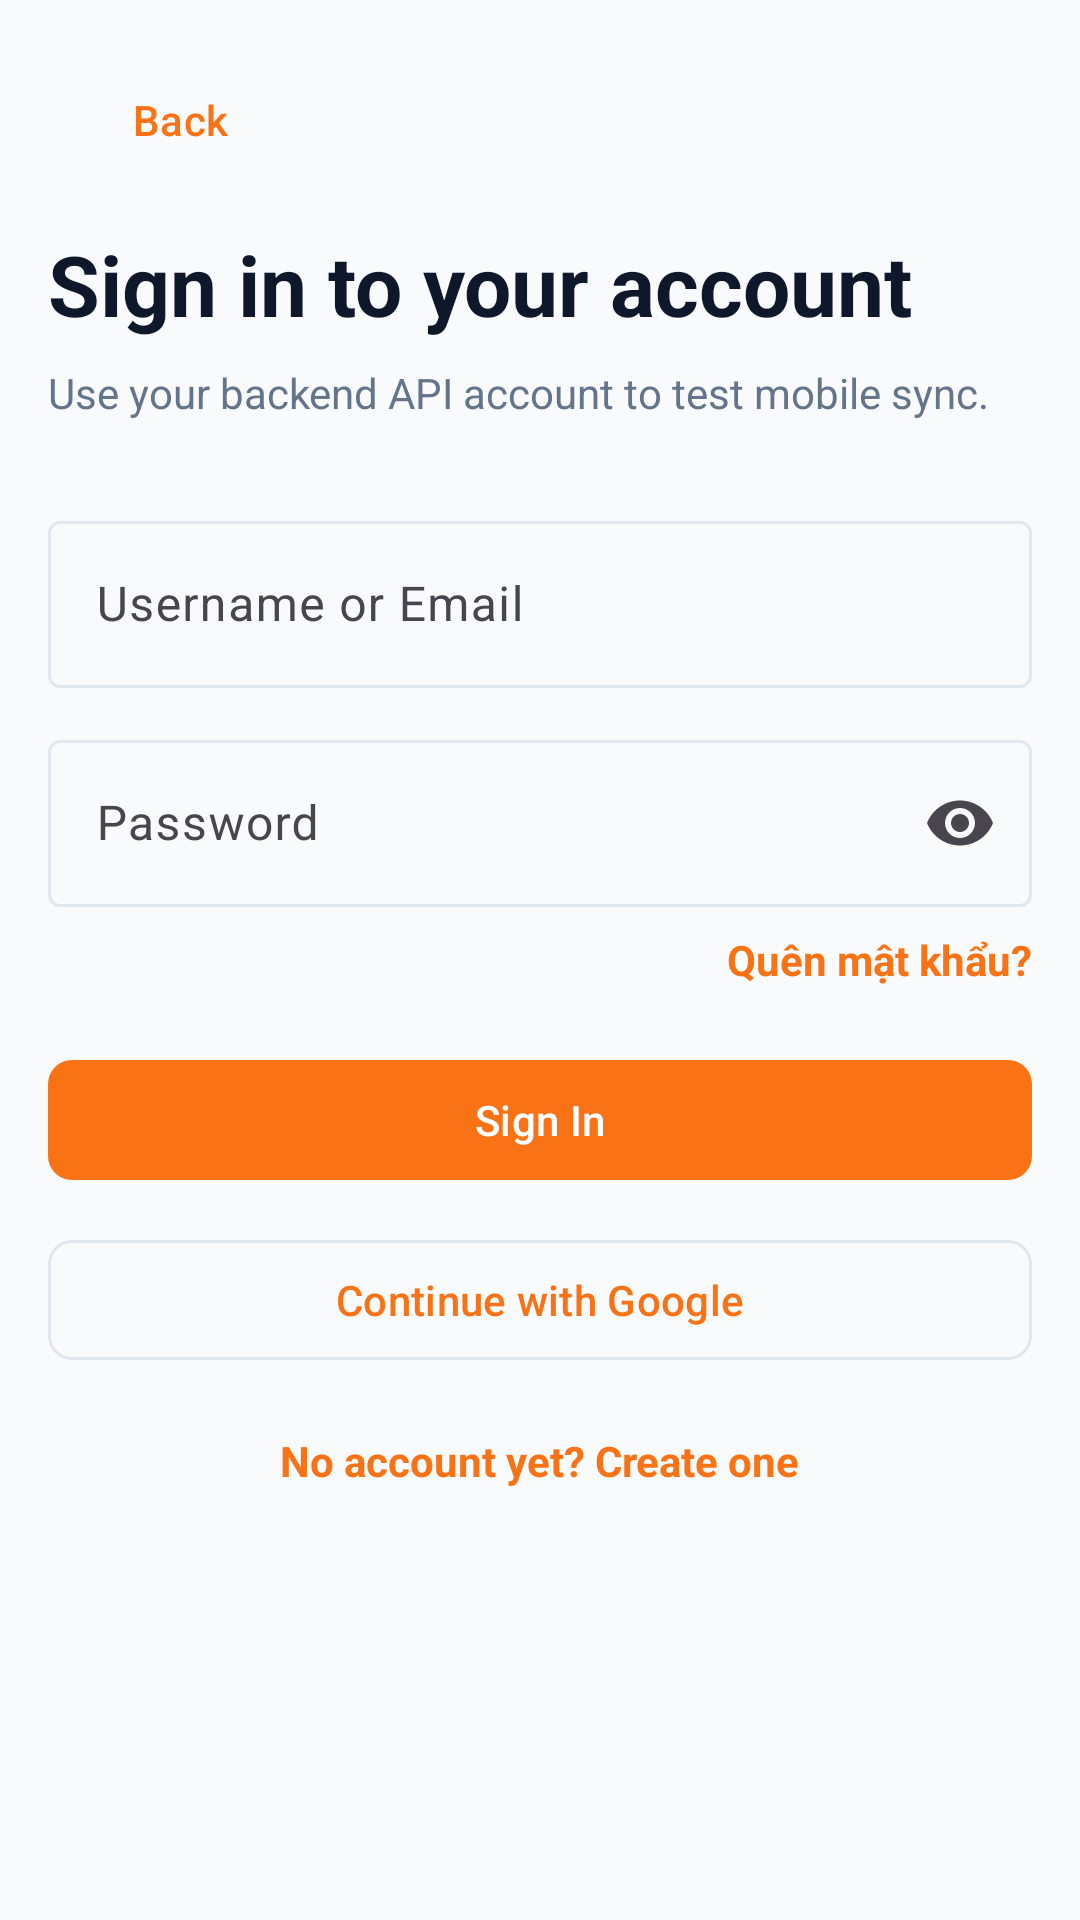

Produce the Android XML layout that renders to this screen, including the resource entries it uses.
<!-- AndroidManifest.xml: application theme Theme.TungTung -->
<!-- res/layout/activity_login.xml -->
<?xml version="1.0" encoding="utf-8"?>
<FrameLayout xmlns:android="http://schemas.android.com/apk/res/android"
    xmlns:app="http://schemas.android.com/apk/res-auto"
    android:layout_width="match_parent"
    android:layout_height="match_parent">

    <androidx.core.widget.NestedScrollView
        android:layout_width="match_parent"
        android:layout_height="match_parent"
        android:background="?attr/ttColorBackground">

        <LinearLayout
            android:layout_width="match_parent"
            android:layout_height="wrap_content"
            android:orientation="vertical"
            android:padding="@dimen/screen_padding">

        <com.google.android.material.button.MaterialButton
            android:id="@+id/buttonBack"
            style="@style/Widget.Material3.Button.TextButton"
            android:layout_width="wrap_content"
            android:layout_height="wrap_content"
            android:text="@string/button_back"
            android:textAllCaps="false" />

        <TextView
            android:layout_width="wrap_content"
            android:layout_height="wrap_content"
            android:layout_marginTop="12dp"
            android:text="@string/login_title"
            android:textAppearance="@style/TextAppearance.TungTung.HeadlineLarge" />

        <TextView
            android:layout_width="wrap_content"
            android:layout_height="wrap_content"
            android:layout_marginTop="8dp"
            android:text="@string/login_subtitle"
            android:textColor="?attr/ttColorTextSecondary" />

        <com.google.android.material.textfield.TextInputLayout
            android:layout_width="match_parent"
            android:layout_height="wrap_content"
            android:layout_marginTop="28dp">

            <com.google.android.material.textfield.TextInputEditText
                android:id="@+id/inputUsername"
                android:layout_width="match_parent"
                android:layout_height="wrap_content"
                android:hint="@string/hint_username_or_email" />
        </com.google.android.material.textfield.TextInputLayout>

        <com.google.android.material.textfield.TextInputLayout
            android:layout_width="match_parent"
            android:layout_height="wrap_content"
            android:layout_marginTop="12dp"
            app:endIconMode="password_toggle">

            <com.google.android.material.textfield.TextInputEditText
                android:id="@+id/inputPassword"
                android:layout_width="match_parent"
                android:layout_height="wrap_content"
                android:hint="@string/hint_password"
                android:inputType="textPassword" />
        </com.google.android.material.textfield.TextInputLayout>

        <TextView
            android:id="@+id/textForgotPassword"
            android:layout_width="wrap_content"
            android:layout_height="wrap_content"
            android:layout_gravity="end"
            android:layout_marginTop="8dp"
            android:text="@string/login_forgot_password"
            android:textColor="?attr/ttColorPrimary"
            android:textStyle="bold" />

        <com.google.android.material.button.MaterialButton
            android:id="@+id/buttonLogin"
            android:layout_width="match_parent"
            android:layout_height="wrap_content"
            android:layout_marginTop="20dp"
            android:text="@string/button_sign_in"
            android:textAllCaps="false"
            app:cornerRadius="@dimen/button_radius" />

        <com.google.android.material.button.MaterialButton
            android:id="@+id/buttonGoogleLogin"
            style="@style/Widget.Material3.Button.OutlinedButton"
            android:layout_width="match_parent"
            android:layout_height="wrap_content"
            android:layout_marginTop="12dp"
            android:text="@string/button_google"
            android:textAllCaps="false"
            app:cornerRadius="@dimen/button_radius"
            app:icon="@drawable/google"
            app:iconTint="@null"
            app:iconGravity="textStart"
            app:iconPadding="12dp"
            app:iconSize="24dp" />

            <TextView
                android:id="@+id/textCreateAccount"
                android:layout_width="wrap_content"
                android:layout_height="wrap_content"
                android:layout_gravity="center_horizontal"
                android:layout_marginTop="20dp"
                android:text="@string/link_create_account"
                android:textColor="?attr/ttColorPrimary"
                android:textStyle="bold" />
        </LinearLayout>

    </androidx.core.widget.NestedScrollView>

    <LinearLayout
        android:id="@+id/loadingOverlay"
        android:layout_width="match_parent"
        android:layout_height="match_parent"
        android:background="#99000000"
        android:clickable="true"
        android:focusable="true"
        android:gravity="center"
        android:orientation="vertical"
        android:visibility="gone">

        <ProgressBar
            android:layout_width="wrap_content"
            android:layout_height="wrap_content" />

        <TextView
            android:id="@+id/textLoadingMessage"
            android:layout_width="wrap_content"
            android:layout_height="wrap_content"
            android:layout_marginTop="12dp"
            android:text="@string/loading_please_wait"
            android:textColor="@android:color/white"
            android:textStyle="bold" />
    </LinearLayout>

</FrameLayout>
<!-- resources referenced by this layout -->
<resources>
  <dimen name="button_radius">8dp</dimen>
  <dimen name="screen_padding">16dp</dimen>
  <string name="button_back">Back</string>
  <string name="button_google">Continue with Google</string>
  <string name="button_sign_in">Sign In</string>
  <string name="hint_password">Password</string>
  <string name="hint_username_or_email">Username or Email</string>
  <string name="link_create_account">No account yet? Create one</string>
  <string name="loading_please_wait">Please wait...</string>
  <string name="login_forgot_password">Quên mật khẩu?</string>
  <string name="login_subtitle">Use your backend API account to test mobile sync.</string>
  <string name="login_title">Sign in to your account</string>
  <style name="TextAppearance.TungTung.HeadlineLarge" parent="TextAppearance.Material3.HeadlineLarge">
          <item name="android:textSize">28sp</item>
          <item name="android:textStyle">bold</item>
          <item name="android:textColor">?attr/ttColorTextPrimary</item>
      </style>
  <style name="Theme.TungTung" parent="Base.Theme.TungTung" />
  <style name="Base.Theme.TungTung" parent="Theme.Material3.DayNight.NoActionBar">
          <item name="colorPrimary">@color/tt_primary</item>
          <item name="colorOnPrimary">@color/white</item>
          <item name="colorSecondary">@color/tt_success</item>
          <item name="colorOnSecondary">@color/white</item>
          <item name="colorSurface">@color/tt_surface</item>
          <item name="colorOnSurface">@color/tt_text_primary</item>
          <item name="colorSurfaceVariant">@color/tt_surface_alt</item>
          <item name="colorOutline">@color/tt_border</item>
          <item name="android:colorBackground">@color/tt_background</item>
          <item name="android:navigationBarColor">@color/tt_surface</item>
          <item name="android:statusBarColor">@android:color/transparent</item>
          <item name="android:windowLightStatusBar">true</item>
          <item name="android:windowBackground">@color/tt_background</item>
          <item name="ttColorPrimary">@color/tt_primary</item>
          <item name="ttColorPrimaryTint">@color/tt_primary_tint</item>
          <item name="ttColorBackground">@color/tt_background</item>
          <item name="ttColorSurface">@color/tt_surface</item>
          <item name="ttColorSurfaceAlt">@color/tt_surface_alt</item>
          <item name="ttColorTextPrimary">@color/tt_text_primary</item>
          <item name="ttColorTextSecondary">@color/tt_text_secondary</item>
          <item name="ttColorTextMuted">@color/tt_text_muted</item>
          <item name="ttColorBorder">@color/tt_border</item>
          <item name="shapeAppearanceSmallComponent">@style/ShapeAppearance.TungTung.Button</item>
          <item name="shapeAppearanceMediumComponent">@style/ShapeAppearance.TungTung.Card</item>
          <item name="shapeAppearanceLargeComponent">@style/ShapeAppearance.TungTung.Modal</item>
      </style>
  <color name="tt_primary">#F97316</color>
  <color name="white">#FFFFFFFF</color>
  <color name="tt_success">#10B981</color>
  <color name="tt_surface">#FFFFFF</color>
  <color name="tt_text_primary">#0F172A</color>
  <color name="tt_surface_alt">#E2E8F0</color>
  <color name="tt_border">#E2E8F0</color>
  <color name="tt_background">#F8FAFC</color>
  <color name="tt_primary_tint">#FFF7ED</color>
  <color name="tt_text_secondary">#64748B</color>
  <color name="tt_text_muted">#94A3B8</color>
  <style name="ShapeAppearance.TungTung.Button" parent="ShapeAppearance.Material3.Corner.Small">
          <item name="cornerSize">@dimen/button_radius</item>
      </style>
  <style name="ShapeAppearance.TungTung.Card" parent="ShapeAppearance.Material3.Corner.Medium">
          <item name="cornerSize">@dimen/card_radius</item>
      </style>
  <style name="ShapeAppearance.TungTung.Modal" parent="ShapeAppearance.Material3.Corner.Large">
          <item name="cornerSize">@dimen/modal_radius</item>
      </style>
  <dimen name="card_radius">10dp</dimen>
  <dimen name="modal_radius">16dp</dimen>
</resources>
